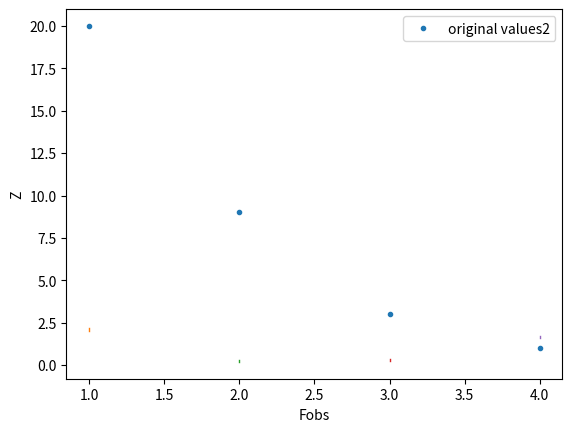

This chart was generated by the following Python code:
import matplotlib.pyplot as plt
from scipy.optimize import curve_fit
import numpy as np

'''
__target__ = 分布型拟合
'''
x = [
2.4	    ,
11.9808	,
1.5	,
2.3	,
59.8	,
20.12	,
27.98	,
38.7	,
28	,
63	,
1.7	,
1.848	,
0.9	,
44.8	,
1.4	,
1.76	,
2.016	,
1.316	,
2.7492	,
3.4342	,
1.2224	,
1.4652	,
0.508	,
2.3392	,
0.7502	,
1.755	,
0.8883	,
1.038	,
7.28	,
2.1888	,
31.4	,
4.24	,
5.724	,

]
# x = [5.724,4.24,31.4,2.1888,7.28,1.038,0.8883,1.755,0.7502,2.3392,0.508,1.4652,1.2224,3.4342,2.7492,1.316,2.016,1.76,1.4,44.8,0.9,1.848,1.7,63,28,38.7,57.98,20.12,59.8,2.3,1.5,6.2208,2.4]
# x.reverse()
x= [1575.6, 263.47, 520.0, 1458.0, 1111.0, 176.4, 609.5, 682.0, 278.0, 1165.0, 2596.1, 960.4, 1909.8, 266.5, 1593.9, 776.2, 1105.6, 562.7, 779.0, 861.0, 469.88, 952.4, 557.0, 1629.18, 553.3, 1103.6, 723.0, 623.3, 944.38, 899.55, 375.0, 745.0, 790.0]
y1= [2.164, 0.327, 0.373, 1.709, 1.511, 0.21, 0.817, 0.521, 0.31, 1.08, 3.609, 1.294, 2.452, 0.338, 2.062, 0.632, 1.135, 0.755, 0.783, 1.172, 0.593, 1.244, 0.378, 2.199, 0.747, 1.515, 0.967, 0.828, 1.29, 1.226, 0.394, 0.594, 1.001]
y2= [2.094, 0.257, 0.303, 1.639, 1.441, 0.14, 0.747, 0.451, 0.24, 1.01, 3.539, 1.223, 2.382, 0.268, 1.992, 0.562, 1.065, 0.685, 0.713, 1.101, 0.523, 1.174, 0.308, 2.129, 0.677, 1.445, 0.897, 0.758, 1.22, 1.155, 0.324, 0.524, 0.931]
y3= [2.024, 0.187, 0.233, 1.569, 1.371, 0.07, 0.677, 0.381, 0.17, 0.94, 3.469, 1.153, 2.311, 0.198, 1.922, 0.492, 0.994, 0.615, 0.643, 1.031, 0.453, 1.104, 0.238, 2.059, 0.607, 1.375, 0.826, 0.687, 1.15, 1.085, 0.254, 0.454, 0.861]
print('x=',x)
print(y1)
print(y2)
print(y3)
x = np.array(x)
y1 = np.array(y1)
y2 = np.array(y2)
y3 = np.array(y3)

for i in y3:
    print(i,end='\t')
print()

# 指定函数型
def func(x,a,b):

    return a*x + b
# 获取拟合结果
x = np.array([1,2,3,4])
y2 = np.array([20,9,3,1])

popt, pcov = curve_fit(func, x, y2)

# 打印拟合 参数
print(popt)

a=popt[0]#popt里面是拟合系数，读者可以自己help其用法
b=popt[1]
print('result:',a,b)

yvals=func(x,a,b)
# plot1=plt.plot(x, y1, '*',label='original values1')
plot1=plt.plot(x, y2, '.',label='original values2')
# plot1=plt.plot(x, y3, '*',label='original values3')
# plot2=plt.plot(x, yvals, 'r',label='curve_fit values')

for i in range(len(x)):
    xx = x[i]
    yy1,yy2,yy3 = y1[i],y2[i],y3[i]
    plt.plot([xx,xx], [yy1,yy3], '-',linewidth=1)
plt.xlabel('Fobs')
plt.ylabel('Z')

plt.legend(loc=1)# 图例 指定legend的位置,读者可以自己help它的用法
plt.title('')

plt.show()
plt.savefig('p2.png')


